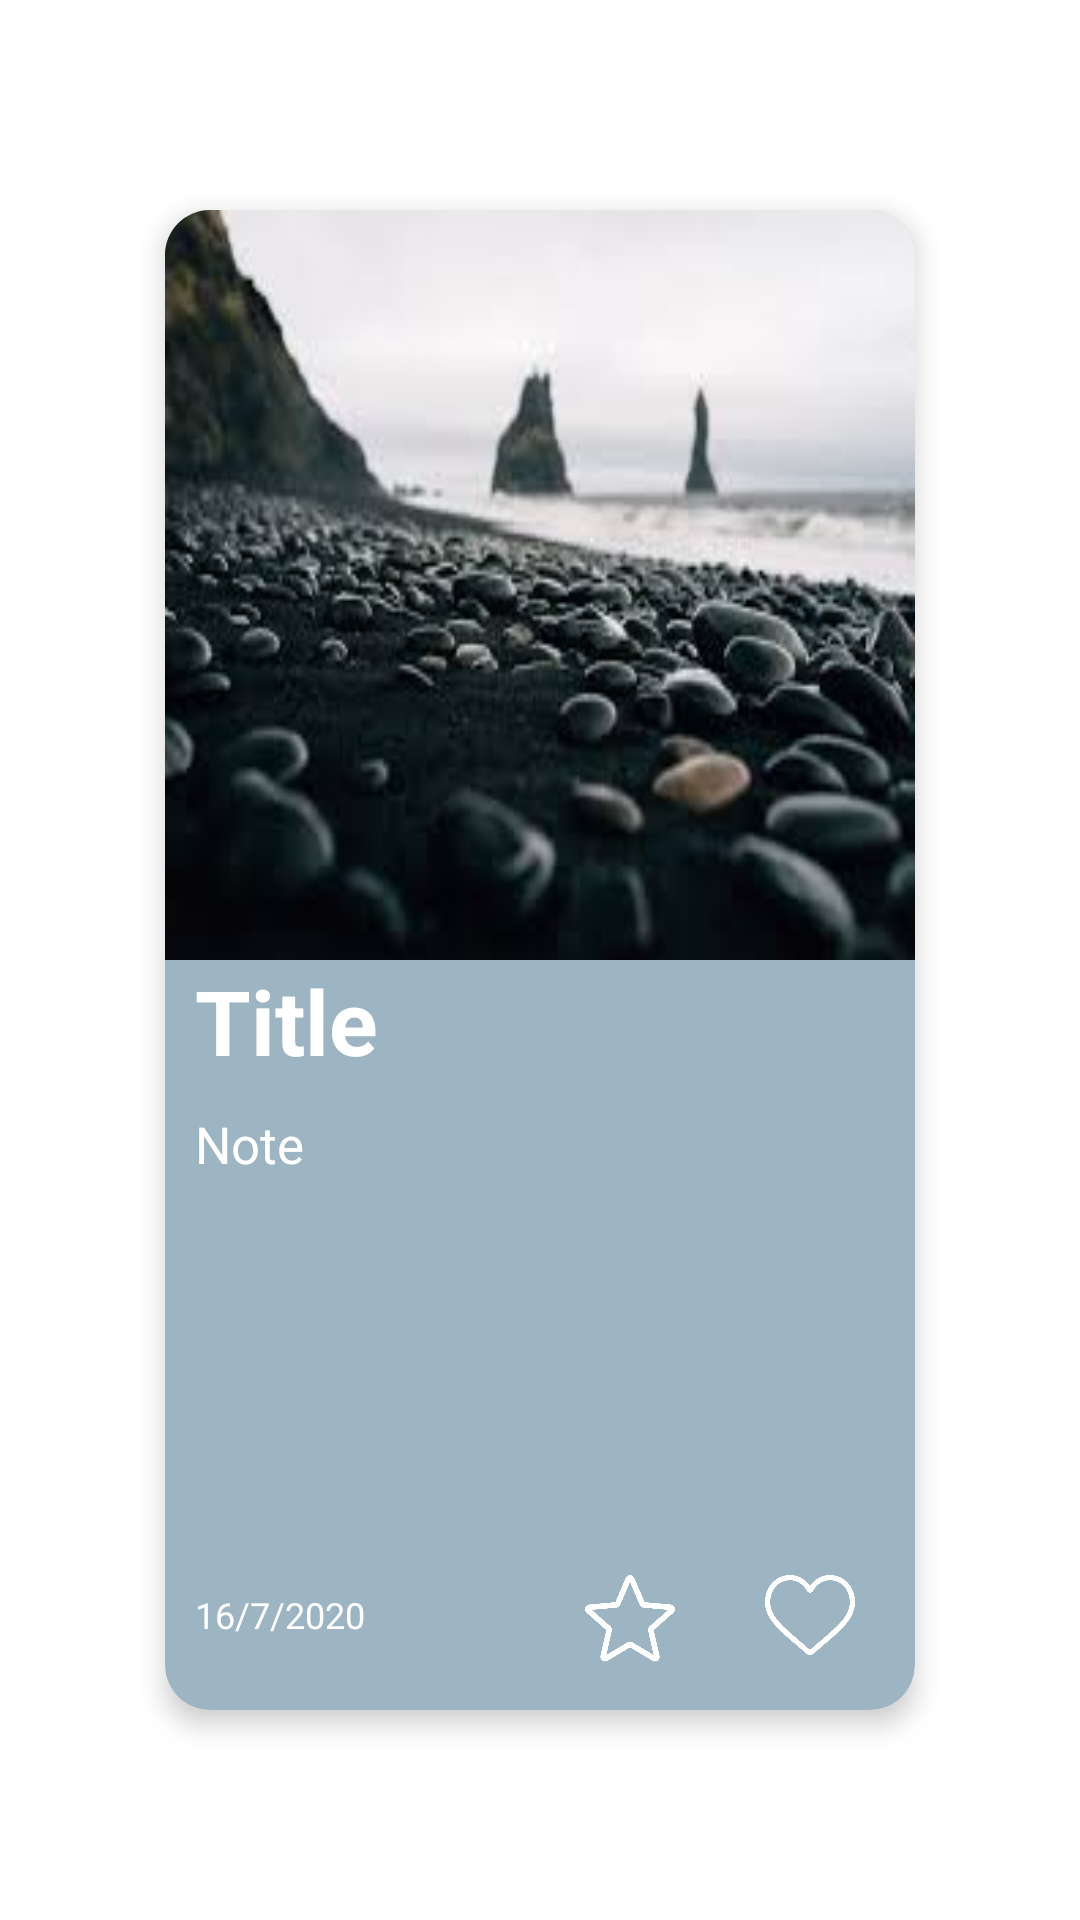

The Android layout XML behind this screen, and the referenced resources:
<!-- AndroidManifest.xml: application theme Theme.Memorize -->
<!-- res/layout/max_post_layout.xml -->
<?xml version="1.0" encoding="utf-8"?>
<LinearLayout xmlns:android="http://schemas.android.com/apk/res/android"
    xmlns:app="http://schemas.android.com/apk/res-auto"
    xmlns:tools="http://schemas.android.com/tools"
    android:layout_width="265dp"
    android:layout_height="550dp"
    android:layout_gravity="center"
    android:gravity="center"
    android:orientation="vertical">

    <androidx.cardview.widget.CardView
        android:id="@+id/bigPost_card"
        android:layout_width="250dp"
        android:layout_height="500dp"
        android:backgroundTint="@color/blueGray"
        app:cardCornerRadius="15dp"
        app:cardElevation="5dp"
        app:cardPreventCornerOverlap="false">

        <androidx.appcompat.widget.LinearLayoutCompat
            android:layout_width="match_parent"
            android:layout_height="match_parent"
            android:orientation="vertical">

            <androidx.appcompat.widget.AppCompatImageView
                android:id="@+id/bigPost_image"
                android:layout_width="match_parent"
                android:layout_height="250dp"
                android:background="@drawable/add"
                android:scaleType="fitXY"
                android:src="@drawable/download" />


            <TextView

                android:id="@+id/bigPost_Title"
                android:layout_width="150dp"
                android:layout_height="50dp"
                android:layout_marginStart="10dp"
                android:autoSizeMaxTextSize="30sp"
                android:autoSizeTextType="uniform"
                android:text="Title"
                android:textColor="@color/primSecondColor"
                android:textStyle="bold" />

            <TextView
                android:id="@+id/bigPost_note"
                android:layout_width="match_parent"
                android:layout_height="150dp"
                android:layout_marginStart="10dp"
                android:layout_marginEnd="10dp"
                android:autoSizeMaxTextSize="17dp"
                android:autoSizeTextType="uniform"
                android:text="Note"
                android:textColor="@color/primSecondColor"


                />

            <androidx.appcompat.widget.LinearLayoutCompat
                android:layout_width="match_parent"
                android:layout_height="match_parent"
                android:layout_marginBottom="5dp"
                android:gravity="bottom|right">

                <TextView
                    android:id="@+id/bigPost_date"
                    android:layout_width="100dp"
                    android:layout_height="25dp"
                    android:layout_gravity="center_vertical"
                    android:layout_marginStart="20dp"
                    android:layout_marginEnd="20dp"
                    android:text="16/7/2020"
                    android:textColor="@color/primSecondColor"
                    android:textSize="12dp"


                    />


                <ImageButton
                    android:id="@+id/bigPost_star"
                    android:layout_width="50dp"
                    android:layout_height="50dp"
                    android:layout_marginEnd="10dp"
                    android:background="@color/blueGray"
                    android:onClick="onClickStarPost"
                    android:padding="10dp"
                    android:scaleType="fitCenter"
                    android:src="@drawable/star"
                    />

                <ImageButton
                    android:id="@+id/bigPost_heart"
                    android:layout_width="50dp"
                    android:layout_height="50dp"
                    android:layout_marginEnd="10dp"
                    android:padding="10dp"
                    android:background="@color/blueGray"
                    android:scaleType="fitCenter"
                    android:src="@drawable/heart"
                    android:onClick="onClickHeartPost"/>

            </androidx.appcompat.widget.LinearLayoutCompat>
        </androidx.appcompat.widget.LinearLayoutCompat>
    </androidx.cardview.widget.CardView>
</LinearLayout>
<!-- resources referenced by this layout -->
<resources>
  <color name="blueGray">#9DB5C2</color>
  <color name="primSecondColor">#FFFFFF</color>
  <!-- drawable add: png bitmap (drawable, 4862 bytes) -->
  <!-- drawable download: jpg bitmap (drawable-v24, 7449 bytes) -->
  <!-- drawable heart: png bitmap (drawable-v24, 11534 bytes) -->
  <!-- drawable star: png bitmap (drawable-v24, 12698 bytes) -->
  <style name="Theme.Memorize" parent="Theme.MaterialComponents.DayNight.NoActionBar">
          
          <item name="colorPrimary">@color/blueGray</item>
          <item name="colorPrimaryVariant">@color/blueGray</item>
          <item name="colorOnPrimary">@color/white</item>
          
          <item name="colorSecondary">@color/white</item>
          <item name="colorSecondaryVariant">@color/white</item>
          <item name="colorOnSecondary">@color/white</item>
          
          <item name="android:statusBarColor" tools:targetApi="l">?attr/colorPrimaryVariant</item>
          
      </style>
  <color name="white">#FFFFFFFF</color>
</resources>
